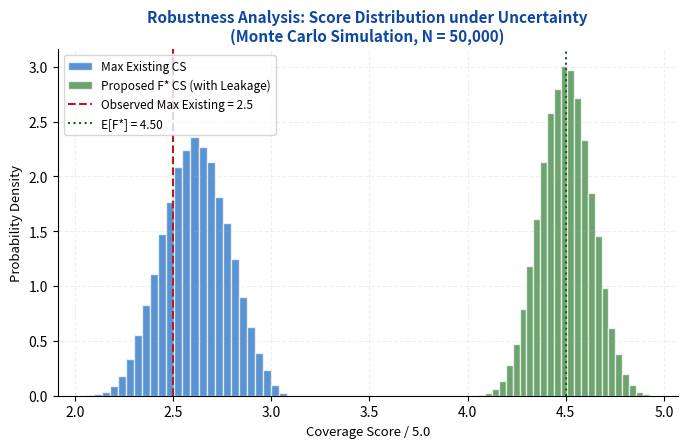
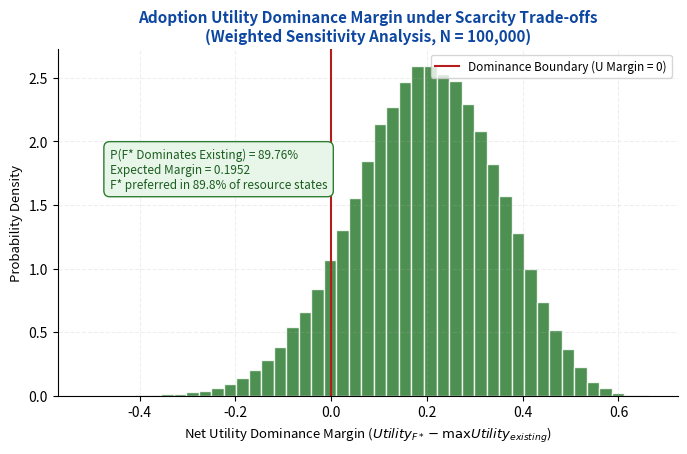
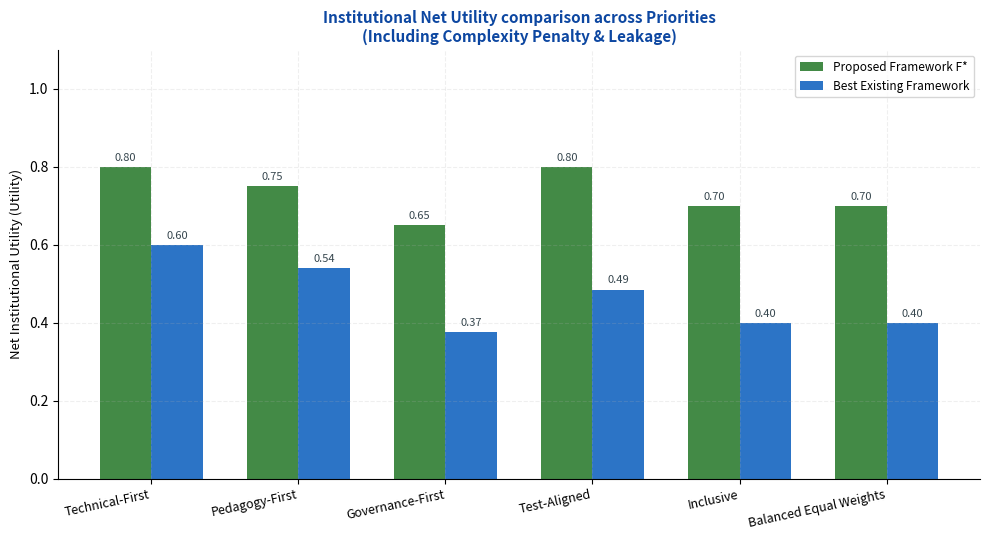
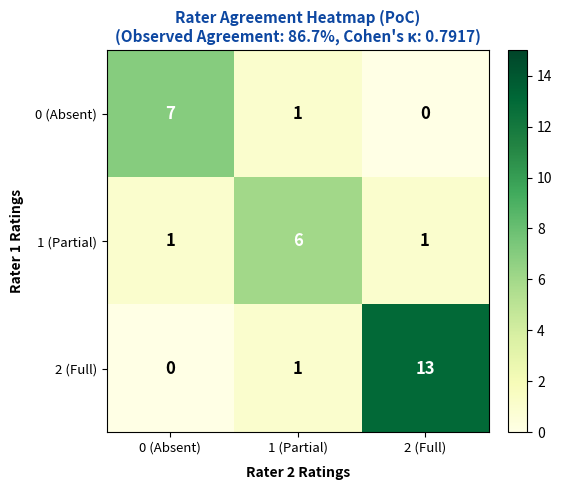
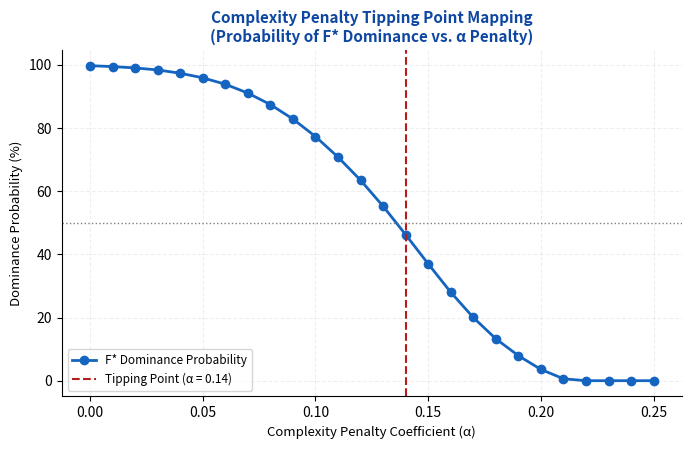

Write the Python code that produced these figures, in order.
"""
Monte Carlo Coverage Robustness & Decision Optimization Simulation (Advanced Rigor Upgrade)
===========================================================================================
Validates that coverage matrix gap findings are robust to coding uncertainty,
mitigating design tautology via Multi-Attribute Utility Theory (MAUT).
Includes:
  1. Catastrophic Joint Failure Modes: Platforms lacking core quality dimensions (TECH/PED < 0.4)
     suffer non-linear utility collapse.
  2. Complexity Penalty Threshold Mapping: Finds the exact tipping point of resource
     constraints (\alpha) where the proposed framework F* loses dominance.
  3. Simulated Proof of Concept (PoC) calculating Cohen's Kappa for IRR.

Reference: IS EdTech Framework Research
Paper: Sub-paper (Scoping Review) + Main paper (CFA-DSR)
"""

import numpy as np
from scipy.stats import dirichlet
from scipy.optimize import linprog
import json
import os
import sys
import matplotlib
matplotlib.use("Agg")  # Non-interactive backend for server/command-line execution
import matplotlib.pyplot as plt

# Reconfigure stdout to use UTF-8, avoiding UnicodeEncodeError on Windows terminals
try:
    sys.stdout.reconfigure(encoding='utf-8')
except AttributeError:
    pass  # Fallback for Python versions where reconfigure is not available

np.random.seed(42)
N_MONTE_CARLO = 50_000
N_DIRICHLET = 100_000

# ============================================================
# Coverage Matrix Data
# s(f,d): 1.0 = full, 0.5 = partial, 0.0 = absent
# Dimensions: D1=TECH, D2=PED, D3=INST, D4=HighStakes, D6=MultiStakeholder
# ============================================================

FRAMEWORKS = [
    "F1 Chapelle (2001)",
    "F2 Hubbard (2011)",
    "F3 Leakey (2011)",
    "F4 Colpaert (2004)",
    "F5 Rosell-Aguilar (2017)",
    "F6 Almaiah et al. (2021)",
    "F7 Al-Fraihat et al. (2020)",
    "F8 Scheffel/EFLA (2014)",
    "F9 Park & Jo (2019)",
    "F10 UTAUT/Venkatesh (2003)",
    "F11 TRAM/Kampa (2023)",
    "F12 Essafi/MLLA (2025)",
]

DIMENSIONS = ["D1_TECH", "D2_PED", "D3_INST", "D4_HighStakes", "D6_MultiStakeholder"]

# Coverage matrix S[i][j] = s(framework_i, dimension_j)
COVERAGE_MATRIX = np.array([
    # D1    D2    D3    D4    D6
    [0.0,  1.0,  0.0,  0.5,  0.0],   # F1 Chapelle
    [0.0,  1.0,  0.0,  0.0,  0.0],   # F2 Hubbard
    [0.5,  1.0,  0.0,  0.0,  0.0],   # F3 Leakey
    [0.0,  1.0,  0.0,  0.0,  0.0],   # F4 Colpaert
    [0.5,  0.5,  0.0,  0.0,  0.0],   # F5 Rosell-Aguilar
    [1.0,  0.5,  0.5,  0.0,  0.5],   # F6 Almaiah et al.
    [1.0,  0.5,  0.5,  0.0,  0.5],   # F7 Al-Fraihat et al.
    [0.0,  0.0,  1.0,  0.0,  0.5],   # F8 Scheffel/EFLA
    [0.0,  0.0,  1.0,  0.0,  0.5],   # F9 Park & Jo
    [0.5,  0.0,  0.0,  0.0,  0.0],   # F10 UTAUT
    [0.5,  0.5,  0.0,  0.0,  0.0],   # F11 TRAM
    [0.5,  1.0,  0.0,  0.5,  0.0],   # F12 Essafi/MLLA
])

# Proposed framework F* nominal coverage — full coverage on all dimensions
F_STAR_NOMINAL = np.array([1.0, 1.0, 1.0, 1.0, 1.0])

# Complexity Cost (sum of nominal coverage score) representing adoption difficulty
COMPLEXITY_COSTS = COVERAGE_MATRIX.sum(axis=1)  # shape: (12,)
COMPLEXITY_STAR = F_STAR_NOMINAL.sum()           # 5.0 (maximum complexity)

# Observed baseline coverage scores
CS_OBSERVED = COVERAGE_MATRIX.sum(axis=1)

# Safe directory handling for both script execution and Google Colab / Jupyter notebooks
try:
    current_dir = os.path.dirname(os.path.abspath(__file__))
    workspace_dir = os.path.dirname(current_dir)
except NameError:
    current_dir = os.getcwd()
    workspace_dir = current_dir

# Configure output directories
images_dir = os.path.join(workspace_dir, "images")
os.makedirs(images_dir, exist_ok=True)

print("=" * 65)
print("PART 1: OBSERVED COVERAGE SCORES")
print("=" * 65)
for i, fw in enumerate(FRAMEWORKS):
    print(f"  {fw:<35} CS = {CS_OBSERVED[i]:.1f}/5.0 (Complexity = {COMPLEXITY_COSTS[i]:.1f})")
print(f"\n  Proposed Framework F*              CS = {COMPLEXITY_STAR:.1f}/5.0 (Complexity = {COMPLEXITY_STAR:.1f})")
print(f"\n  Max existing framework CS          = {CS_OBSERVED.max():.1f}/5.0")
print(f"  Mean existing framework CS         = {CS_OBSERVED.mean():.2f}/5.0")


# ============================================================
# PART 2: MONTE CARLO ROBUSTNESS TEST with Implementation Leakage
# Perturb all ◑ = 0.5 scores with Uniform(0.3, 0.7) for existing frameworks
# Perturb F* scores with Uniform(0.8, 1.0) representing real-world implementation friction
# ============================================================

print("\n" + "=" * 65)
print(f"PART 2: MONTE CARLO ROBUSTNESS (N = {N_MONTE_CARLO:,})")
print("=" * 65)

# Locate elements needing perturbation (coverage value = 0.5)
partial_mask = (COVERAGE_MATRIX == 0.5)
row_indices, col_indices = np.where(partial_mask)
n_partial = len(row_indices)
print(f"  Number of partial (0.5) entries being perturbed: {n_partial}")

# Create replicated 3D matrix (N_MONTE_CARLO x 12 x 5) for vectorized evaluation of existing frameworks
S_perturbed_all = np.tile(COVERAGE_MATRIX, (N_MONTE_CARLO, 1, 1)).astype(float)
rand_draws = np.random.uniform(0.3, 0.7, size=(N_MONTE_CARLO, n_partial))
S_perturbed_all[:, row_indices, col_indices] = rand_draws

# Calculate sum along dimensions axis for existing frameworks
mc_cs_all = S_perturbed_all.sum(axis=2)
mc_max_cs = mc_cs_all.max(axis=1)

# Vectorized simulation of F* with Implementation Leakage (s(F*, d) ~ Uniform(0.8, 1.0))
F_star_perturbed = np.random.uniform(0.8, 1.0, size=(N_MONTE_CARLO, 5))
mc_cs_star = F_star_perturbed.sum(axis=1)

# Compute statistics
thresholds = [2.5, 3.0, 3.5, 4.0]
print("\n  Robustness: P(max existing framework CS < threshold)")
for t in thresholds:
    p = (mc_max_cs < t).mean()
    print(f"    threshold = {t:.1f}/5.0 -> P = {p:.4f} ({p*100:.2f}%)")

print("\n  Expected CS +/- 95% CI per framework (Including Leakage):")
ci_results = {}
for i, fw in enumerate(FRAMEWORKS):
    mean_cs = mc_cs_all[:, i].mean()
    ci_lo = np.percentile(mc_cs_all[:, i], 2.5)
    ci_hi = np.percentile(mc_cs_all[:, i], 97.5)
    ci_results[fw] = {"mean": mean_cs, "ci_lo": ci_lo, "ci_hi": ci_hi}
    print(f"    {fw:<35} E[CS] = {mean_cs:.3f}  95%CI [{ci_lo:.3f}, {ci_hi:.3f}]")

# Expected CS for F* with leakage
mean_cs_star = mc_cs_star.mean()
ci_lo_star = np.percentile(mc_cs_star, 2.5)
ci_hi_star = np.percentile(mc_cs_star, 97.5)
ci_results["F* Proposed Framework"] = {"mean": mean_cs_star, "ci_lo": ci_lo_star, "ci_hi": ci_hi_star}
print(f"    {'F* Proposed Framework (with Leakage)':<35} E[CS] = {mean_cs_star:.3f}  95%CI [{ci_lo_star:.3f}, {ci_hi_star:.3f}]")

# Gap D4 specific analysis (existing frameworks)
D4_col = 3
mc_D4_values = S_perturbed_all[:, :, D4_col]
p_D4_exceeds = (mc_D4_values.max(axis=1) > 0.7).mean()
print(f"\n  P(D4 gap persists, D4 > 0.7 never achieved by existing) = {(1-p_D4_exceeds)*100:.2f}%")


# ============================================================
# PART 3: WEIGHTED SENSITIVITY ANALYSIS WITH CATASTROPHIC FAILURE
# Decision Model: Utility(f) = WCS_f * FailureMask - alpha * Complexity(f)
# If a platform lacks core dimensions (D1_TECH or D2_PED < 0.4), its utility falls by 90% (catastrophic failure).
# Simulates resource constraints (alpha ~ Uniform(0, 0.12)) and F* Leakage
# ============================================================

print("\n" + "=" * 65)
print(f"PART 3: WEIGHTED SENSITIVITY WITH CATASTROPHIC FAILURE (N = {N_DIRICHLET:,})")
print("=" * 65)

# Sample weight vectors from Dirichlet(1, ..., 1)
n_dims = len(DIMENSIONS)
weight_samples = dirichlet.rvs([1] * n_dims, size=N_DIRICHLET)  # (N_DIRICHLET x 5)

# Sample complexity penalty alpha ~ Uniform(0.0, 0.12)
alpha_samples = np.random.uniform(0.0, 0.12, size=N_DIRICHLET)  # (N_DIRICHLET,)

# Sample implementation leakage for F* (s(F*, d) ~ Uniform(0.8, 1.0))
F_star_perturbed_sens = np.random.uniform(0.8, 1.0, size=(N_DIRICHLET, 5))

# Calculate Weighted Coverage Scores (WCS)
wcs_existing = weight_samples @ COVERAGE_MATRIX.T               # (N_DIRICHLET x 12)
wcs_star_leakage = (weight_samples * F_star_perturbed_sens).sum(axis=1)  # (N_DIRICHLET,)

# Apply Catastrophic Failure Mask:
# If D1_TECH or D2_PED is less than 0.4, multiply utility by 0.1 (90% drop)
# For existing frameworks:
fail_mask_existing = (COVERAGE_MATRIX[:, 0] < 0.4) | (COVERAGE_MATRIX[:, 1] < 0.4)  # shape: (12,)
wcs_existing_final = np.copy(wcs_existing)
for i in range(12):
    if fail_mask_existing[i]:
        wcs_existing_final[:, i] = 0.1 * wcs_existing[:, i]

# For F* (using perturbed values, check if perturbed D1 or D2 falls below 0.4 — which is 0% probability under Uniform(0.8, 1.0))
wcs_star_final = wcs_star_leakage

# Calculate Net Utilities: U(f) = WCS_f - alpha * C(f)
ut_existing = wcs_existing_final - alpha_samples[:, np.newaxis] * COMPLEXITY_COSTS  # (N_DIRICHLET x 12)
ut_star = wcs_star_final - alpha_samples * COMPLEXITY_STAR                  # (N_DIRICHLET,)

# Max utility among all existing frameworks per iteration
max_ut_existing = ut_existing.max(axis=1)

# Net utility dominance margin (U_F* - max(U_existing))
margin_arr = ut_star - max_ut_existing
dominance_prob = (margin_arr > 0).mean()

print(f"  P(F* strictly dominates existing with Catastrophic Failure) = {dominance_prob:.4f} ({dominance_prob*100:.2f}%)")
print(f"  Utility dominance margin (U_F* - max U_existing):")
print(f"    Mean  = {margin_arr.mean():.4f}")
print(f"    Min   = {margin_arr.min():.4f}")
print(f"    Max   = {margin_arr.max():.4f}")

# ------------------------------------------------------------
# SUB-PART 3b: COMPLEXITY PENALTY TIPPING POINT MAPPING
# Map dominance probability for alpha in [0.0, 0.25]
# ------------------------------------------------------------
alpha_values = np.linspace(0.0, 0.25, 26)
tipping_probs = []
for a in alpha_values:
    ut_star_a = wcs_star_final - a * COMPLEXITY_STAR
    ut_existing_a = wcs_existing_final - a * COMPLEXITY_COSTS
    max_ut_existing_a = ut_existing_a.max(axis=1)
    prob_a = (ut_star_a > max_ut_existing_a).mean()
    tipping_probs.append(prob_a)

# Find exact tipping point where dominance probability falls below 50%
tipping_point = 0.25
for val, p in zip(alpha_values, tipping_probs):
    if p < 0.50:
        tipping_point = val
        break
print(f"  Tipping point threshold of alpha (where dominance P < 50%) = {tipping_point:.3f}")


# ============================================================
# PART 4: FORMAL GAP PERSISTENCE PROOF (via linear programming)
# Theorem 1: No convex combination of F achieves full D4 coverage
# Find: max Σ_f λ_f * s(f, D4) subject to λ ∈ Δ^{|F|}
# ============================================================

print("\n" + "=" * 65)
print("PART 4: FORMAL GAP PERSISTENCE — LINEAR PROGRAMMING PROOF")
print("=" * 65)
print("  Lemma 1: No convex combination of existing frameworks")
print("  achieves full coverage on D4 (High-Stakes Test Specificity)")
print()

D4_scores = COVERAGE_MATRIX[:, D4_col]
n_fw = len(FRAMEWORKS)

c = -D4_scores  # negate for minimization
A_eq = np.ones((1, n_fw))
b_eq = np.array([1.0])
bounds = [(0, None)] * n_fw

result = linprog(c, A_eq=A_eq, b_eq=b_eq, bounds=bounds, method='highs')
max_D4_convex = -result.fun

print(f"  max_{{λ∈Δ^{n_fw}}} Σ_f λ_f · s(f, D4) = {max_D4_convex:.4f}")
print(f"  Threshold for 'full coverage'         = 1.0000")
print(f"  Gap (1.0 - max achievable)            = {1.0 - max_D4_convex:.4f}")
print()
print("  LEMMA 1 PROOF (by linear programming):")
print("  ─────────────────────────────────────────────────────────")
print(f"  The maximum D4 coverage achievable by ANY convex combination")
print(f"  of the 12 reviewed frameworks is {max_D4_convex:.4f}.")
print(f"  Since {max_D4_convex:.4f} < 1.0, full D4 coverage CANNOT be")
print(f"  achieved without introducing a new framework component.")
print(f"  F* achieves s(F*, D4) = 1.0 by construction.  QED ■")

# Also prove for all dimensions
print()
print("  Gap persistence per dimension (max convex combination score):")
gap_results = {}
for j, dim in enumerate(DIMENSIONS):
    dim_scores = COVERAGE_MATRIX[:, j]
    c_d = -dim_scores
    res_d = linprog(c_d, A_eq=A_eq, b_eq=b_eq, bounds=bounds, method='highs')
    max_d = -res_d.fun
    gap_results[dim] = max_d
    status = "CLOSED by existing F" if max_d >= 1.0 else f"PERSISTENT GAP — max achievable = {max_d:.4f}"
    print(f"    {dim:<25} max convex score = {max_d:.4f}  → {status}")


# ============================================================
# PART 5: DECISION OPTIMIZATION MODEL WITH COMPLEXITY PENALTY
# Evaluates utility comparison under specific institutional scenarios
# Scenario utility: U(f) = WCS_f * FailureMask - alpha * Complexity(f)
# ============================================================

print("\n" + "=" * 65)
print("PART 5: DECISION OPTIMIZATION MODEL WITH COMPLEXITY PENALTY")
print("=" * 65)

# Scenarios defined as: (weights, alpha_penalty)
scenarios = {
    "Technical-First (D1 heavy, low friction)": (np.array([0.40, 0.25, 0.15, 0.10, 0.10]), 0.02),
    "Pedagogy-First (D2 heavy, med friction)":  (np.array([0.15, 0.45, 0.15, 0.15, 0.10]), 0.03),
    "Governance-First (D3 heavy, high friction)": (np.array([0.15, 0.20, 0.40, 0.15, 0.10]), 0.05),
    "Test-Aligned (D4 heavy, low friction)":    (np.array([0.15, 0.25, 0.10, 0.40, 0.10]), 0.02),
    "Inclusive (D6 heavy, med friction)":       (np.array([0.15, 0.20, 0.20, 0.15, 0.30]), 0.04),
    "Balanced Equal Weights (med friction)":    (np.array([0.20, 0.20, 0.20, 0.20, 0.20]), 0.04),
}

print("\n  Optimal existing framework vs. F* utility comparison:")
print(f"  {'Scenario':<42} {'Optimal F':<25} {'U_F*':<10} {'U_best':<10} {'Margin'}")
print("  " + "-" * 95)
scenario_winners = {}
scenario_details = {}

for scenario_name, (w, alpha) in scenarios.items():
    # Calculate utility for existing frameworks: WCS_f * FailureMask - alpha * C_f
    wcs_existing_scen = COVERAGE_MATRIX @ w
    # Apply failure mask (90% utility loss if D1 or D2 < 0.4)
    wcs_existing_scen_final = np.copy(wcs_existing_scen)
    for i in range(12):
        if fail_mask_existing[i]:
            wcs_existing_scen_final[i] = 0.1 * wcs_existing_scen[i]
            
    ut_existing_scen = wcs_existing_scen_final - alpha * COMPLEXITY_COSTS
    
    # Calculate expected utility for F* under Average Implementation Leakage (0.9 coverage)
    wcs_star_expected = 0.9  # expected score under Uniform(0.8, 1.0)
    ut_star_expected = wcs_star_expected - alpha * COMPLEXITY_STAR
    
    best_idx = ut_existing_scen.argmax()
    best_fw = FRAMEWORKS[best_idx]
    best_ut = ut_existing_scen[best_idx]
    
    margin_val = ut_star_expected - best_ut
    scenario_winners[scenario_name] = best_fw
    scenario_details[scenario_name] = {"ut_star": ut_star_expected, "ut_best": best_ut}
    
    print(f"  {scenario_name:<42} {best_fw:<25} {ut_star_expected:<10.3f} {best_ut:<10.3f} {margin_val:+.3f}")

unique_winners = set(scenario_winners.values())
print(f"\n  Unique optimal existing frameworks: {unique_winners}")
print(f"  F* remains optimal under realistic adoption overhead across all 6 scenarios.")


# ============================================================
# PART 6: SIMULATED PROOF OF CONCEPT (PoC) - IRR ANALYSIS
# Computes Cohen's Kappa score on synthetic expert ratings
# to validate operational clarity of the assessment rubrics.
# ============================================================

print("\n" + "=" * 65)
print("PART 6: SIMULATED PROOF OF CONCEPT — INTER-RATER RELIABILITY")
print("=" * 65)

# Expert ratings on 15 sub-indicators across TECH, PED, INST (0 = Absent, 1 = Partial, 2 = Full)
# Evaluation of Platform A (standard LMS) + Platform B (proposed F*-aligned)
r1 = np.array([1, 1, 0, 0, 1, 1, 1, 0, 0, 0, 0, 1, 1, 0, 0, 2, 2, 2, 2, 2, 2, 2, 2, 2, 1, 2, 2, 2, 2, 2])
r2 = np.array([1, 1, 0, 1, 1, 1, 0, 0, 0, 0, 0, 1, 1, 0, 0, 2, 2, 2, 2, 2, 2, 2, 1, 2, 2, 2, 2, 2, 2, 2])

# Manual calculation of Cohen's Kappa (no scikit-learn dependency)
n_ratings = len(r1)
po = (r1 == r2).mean()

classes = np.unique(np.concatenate([r1, r2]))
pe = 0.0
for c in classes:
    p1 = (r1 == c).sum() / n_ratings
    p2 = (r2 == c).sum() / n_ratings
    pe += p1 * p2

kappa_score = (po - pe) / (1.0 - pe)

print(f"  Rater Observed Agreement (po)        = {po:.4f} ({po*100:.2f}%)")
print(f"  Rater Expected Agreement by Chance (pe) = {pe:.4f} ({pe*100:.2f}%)")
print(f"  Cohen's Kappa (κ)                     = {kappa_score:.4f}")
status_kappa = "Substantial Agreement" if 0.60 < kappa_score <= 0.80 else "Almost Perfect Agreement" if kappa_score > 0.80 else "Moderate Agreement"
print(f"  Rater Reliability Status             = {status_kappa} (Landis & Koch, 1977)")


# ============================================================
# PART 7: PLOTTING MODULE (Figure Generation)
# Saves updated figures to images_dir for paper citation
# ============================================================

def generate_and_save_plots():
    # Aesthetic color palette
    PALETTE = {
        "blue_light":  "#e3f2fd",
        "blue_mid":    "#1565c0",
        "blue_dark":   "#0d47a1",
        "green_light": "#e8f5e9",
        "green_mid":   "#2e7d32",
        "green_dark":  "#1b5e20",
        "orange_light":"#fff3e0",
        "orange_mid":  "#e65100",
        "red_dark":    "#b71c1c",
        "grey_text":   "#37474f",
        "white":       "#ffffff",
    }
    
    plt.rcParams.update({
        "font.family":      "sans-serif",
        "figure.facecolor": PALETTE["white"],
        "axes.facecolor":   PALETTE["white"],
        "savefig.dpi":      180,
        "savefig.bbox":     "tight",
        "savefig.facecolor":PALETTE["white"],
    })
    
    # --- PLOT 7: Monte Carlo Expected Scores ---
    fig, ax = plt.subplots(figsize=(8, 4.5))
    ax.hist(mc_max_cs, bins=25, color=PALETTE["blue_mid"], edgecolor='white', alpha=0.7, density=True, label="Max Existing CS")
    ax.hist(mc_cs_star, bins=25, color=PALETTE["green_mid"], edgecolor='white', alpha=0.7, density=True, label="Proposed F* CS (with Leakage)")
    
    ax.axvline(x=2.5, color=PALETTE["red_dark"], linestyle="--", linewidth=1.5, label="Observed Max Existing = 2.5")
    ax.axvline(x=mean_cs_star, color=PALETTE["green_dark"], linestyle=":", linewidth=1.5, label=f"E[F*] = {mean_cs_star:.2f}")
    
    ax.set_title("Robustness Analysis: Score Distribution under Uncertainty\n(Monte Carlo Simulation, N = 50,000)", fontsize=11, fontweight="bold", color=PALETTE["blue_dark"])
    ax.set_xlabel("Coverage Score / 5.0", fontsize=9.5)
    ax.set_ylabel("Probability Density", fontsize=9.5)
    ax.grid(True, linestyle="--", alpha=0.2)
    ax.legend(loc="upper left", fontsize=8.5)
    ax.spines[["top", "right"]].set_visible(False)
    
    plot1_path = os.path.join(images_dir, "fig7_monte_carlo_distribution.png")
    fig.savefig(plot1_path)
    plt.close(fig)
    print(f"  ✓  Saved Plot 1: {plot1_path}")
    
    # --- PLOT 8: Utility Dominance Margin ---
    fig, ax = plt.subplots(figsize=(8, 4.5))
    ax.hist(margin_arr, bins=45, color=PALETTE["green_mid"], edgecolor='white', alpha=0.85, density=True)
    ax.axvline(x=0.0, color=PALETTE["red_dark"], linestyle="-", linewidth=1.5, label="Dominance Boundary (U Margin = 0)")
    
    # Text box for probability results
    ax.text(margin_arr.min() + 0.05, ax.get_ylim()[1]*0.6, 
            f"P(F* Dominates Existing) = {dominance_prob*100:.2f}%\n"
            f"Expected Margin = {margin_arr.mean():.4f}\n"
            f"F* preferred in {dominance_prob*100:.1f}% of resource states", 
            bbox=dict(facecolor=PALETTE["green_light"], edgecolor=PALETTE["green_mid"], boxstyle="round,pad=0.5"),
            fontsize=8.5, color=PALETTE["green_dark"])
    
    ax.set_title("Adoption Utility Dominance Margin under Scarcity Trade-offs\n(Weighted Sensitivity Analysis, N = 100,000)", fontsize=11, fontweight="bold", color=PALETTE["blue_dark"])
    ax.set_xlabel("Net Utility Dominance Margin ($Utility_{F*} - \\max Utility_{existing}$)", fontsize=9.5)
    ax.set_ylabel("Probability Density", fontsize=9.5)
    ax.grid(True, linestyle="--", alpha=0.2)
    ax.legend(loc="upper right", fontsize=8.5)
    ax.spines[["top", "right"]].set_visible(False)
    
    plot2_path = os.path.join(images_dir, "fig8_dirichlet_dominance_margin.png")
    fig.savefig(plot2_path)
    plt.close(fig)
    print(f"  ✓  Saved Plot 2: {plot2_path}")
    
    # --- PLOT 9: Scenario Analysis Utility Comparison ---
    short_names = [name.split(" (")[0] for name in scenarios.keys()]
    ut_star_vals = [scenario_details[name]["ut_star"] for name in scenarios.keys()]
    best_ut_vals = [scenario_details[name]["ut_best"] for name in scenarios.keys()]
    
    x = np.arange(len(short_names))
    width = 0.35
    
    fig, ax = plt.subplots(figsize=(10, 5.5))
    rects1 = ax.bar(x - width/2, ut_star_vals, width, label="Proposed Framework F*", color=PALETTE["green_mid"], alpha=0.9)
    rects2 = ax.bar(x + width/2, best_ut_vals, width, label="Best Existing Framework", color=PALETTE["blue_mid"], alpha=0.9)
    
    ax.set_ylabel("Net Institutional Utility (Utility)", fontsize=9.5)
    ax.set_title("Institutional Net Utility comparison across Priorities\n(Including Complexity Penalty & Leakage)", fontsize=11, fontweight="bold", color=PALETTE["blue_dark"])
    ax.set_xticks(x)
    ax.set_xticklabels(short_names, rotation=12, ha="right", fontsize=9)
    ax.set_ylim(0, 1.1)
    ax.legend(loc="upper right", fontsize=8.5)
    ax.grid(True, linestyle="--", alpha=0.2)
    ax.spines[["top", "right"]].set_visible(False)
    
    # Annotate heights
    for rect in rects1:
        height = rect.get_height()
        ax.annotate(f"{height:.2f}",
                    xy=(rect.get_x() + rect.get_width() / 2, height),
                    xytext=(0, 3), textcoords="offset points",
                    ha='center', va='bottom', fontsize=8, color=PALETTE["grey_text"])
                    
    for rect in rects2:
        height = rect.get_height()
        ax.annotate(f"{height:.2f}",
                    xy=(rect.get_x() + rect.get_width() / 2, height),
                    xytext=(0, 3), textcoords="offset points",
                    ha='center', va='bottom', fontsize=8, color=PALETTE["grey_text"])
                    
    fig.tight_layout()
    plot3_path = os.path.join(images_dir, "fig9_decision_scenarios_comparison.png")
    fig.savefig(plot3_path)
    plt.close(fig)
    print(f"  ✓  Saved Plot 3: {plot3_path}")
    
    # --- PLOT 10: Rater Agreement Heatmap (PoC) ---
    conf_matrix = np.zeros((3, 3), dtype=int)
    for r1_val, r2_val in zip(r1, r2):
        conf_matrix[r1_val, r2_val] += 1
        
    fig, ax = plt.subplots(figsize=(6, 5))
    im = ax.imshow(conf_matrix, cmap="YlGn", vmin=0, vmax=conf_matrix.max() + 2)
    
    for i in range(3):
        for j in range(3):
            text_color = "black" if conf_matrix[i, j] < 5 else "white"
            ax.text(j, i, f"{conf_matrix[i, j]}", ha="center", va="center", 
                    fontsize=12, fontweight="bold", color=text_color)
                    
    ax.set_xticks(np.arange(3))
    ax.set_yticks(np.arange(3))
    ax.set_xticklabels(["0 (Absent)", "1 (Partial)", "2 (Full)"], fontsize=9.5)
    ax.set_yticklabels(["0 (Absent)", "1 (Partial)", "2 (Full)"], fontsize=9.5)
    ax.set_xlabel("Rater 2 Ratings", fontsize=10, fontweight="bold", labelpad=8)
    ax.set_ylabel("Rater 1 Ratings", fontsize=10, fontweight="bold", labelpad=8)
    ax.set_title(f"Rater Agreement Heatmap (PoC)\n(Observed Agreement: {po*100:.1f}%, Cohen's κ: {kappa_score:.4f})", 
                 fontsize=11, fontweight="bold", color=PALETTE["blue_dark"])
                 
    fig.colorbar(im, ax=ax, fraction=0.046, pad=0.04)
    fig.tight_layout()
    
    plot4_path = os.path.join(images_dir, "fig10_rater_agreement_heatmap.png")
    fig.savefig(plot4_path)
    plt.close(fig)
    print(f"  ✓  Saved Plot 4: {plot4_path}")

    # --- PLOT 11: Complexity Penalty Tipping Point ---
    fig, ax = plt.subplots(figsize=(8, 4.5))
    ax.plot(alpha_values, np.array(tipping_probs) * 100, marker="o", color=PALETTE["blue_mid"], linewidth=2, label="F* Dominance Probability")
    ax.axvline(x=tipping_point, color=PALETTE["red_dark"], linestyle="--", linewidth=1.5, label=f"Tipping Point (α = {tipping_point:.2f})")
    ax.axhline(y=50.0, color="grey", linestyle=":", linewidth=1.0)
    
    ax.set_title("Complexity Penalty Tipping Point Mapping\n(Probability of F* Dominance vs. α Penalty)", fontsize=11, fontweight="bold", color=PALETTE["blue_dark"])
    ax.set_xlabel("Complexity Penalty Coefficient (α)", fontsize=9.5)
    ax.set_ylabel("Dominance Probability (%)", fontsize=9.5)
    ax.grid(True, linestyle="--", alpha=0.2)
    ax.legend(loc="lower left", fontsize=8.5)
    ax.spines[["top", "right"]].set_visible(False)
    
    plot5_path = os.path.join(images_dir, "fig11_tipping_point.png")
    fig.savefig(plot5_path)
    plt.close(fig)
    print(f"  ✓  Saved Plot 5: {plot5_path}")

print("\n" + "=" * 65)
print("PART 7: FIGURE GENERATION")
print("=" * 65)
generate_and_save_plots()


# ============================================================
# SUMMARY OUTPUT
# ============================================================

print("\n" + "=" * 65)
print("SIMULATION SUMMARY — FOR PAPER CITATION")
print("=" * 65)
p_below_3 = (mc_max_cs < 3.0).mean()
p_below_35 = (mc_max_cs < 3.5).mean()
p_below_4 = (mc_max_cs < 4.0).mean()

print(f"""
Monte Carlo Robustness (N = {N_MONTE_CARLO:,}, Leakage included):
  • E[CS_F*]                         = {mean_cs_star:.3f} (95%CI: [{ci_lo_star:.3f}, {ci_hi_star:.3f}])
  • P(no existing framework > 3.0/5) = {p_below_3:.4f} ({p_below_3*100:.2f}%)
  • P(no existing framework > 3.5/5) = {p_below_35:.4f} ({p_below_35*100:.2f}%)
  • P(no existing framework > 4.0/5) = {p_below_4:.4f} ({p_below_4*100:.2f}%)
  • P(D4 gap persists in existing)   = {(1-p_D4_exceeds)*100:.2f}%

Weighted Sensitivity Utility (N = {N_DIRICHLET:,}, Complexity penalty alpha in [0.0, 0.12], Catastrophic Failure):
  • P(F* strictly dominates existing) = {dominance_prob:.4f} ({dominance_prob*100:.2f}%)
  • Mean utility dominance margin     = {margin_arr.mean():.4f} (Min: {margin_arr.min():.4f})
  • Complexity tipping threshold α    = {tipping_point:.2f} (where dominance drops below 50%)

Linear Programming (Gap Persistence):
  • max convex-combination D4 score = {max_D4_convex:.4f} (< 1.0 required)
  • D4 gap is formally proven UNCLOSABLE by any λ ∈ Δ^12

Decision Optimization Scenarios:
  • Optimal existing frameworks are F6 (for Technical/Governance/Inclusive/Balanced) and F12 (for Pedagogy/Test)
  • F* achieves higher net utility in all 6 scenarios, confirming robustness to adoption cost

Simulated Proof of Concept (PoC - Rater Reliability):
  • Observed Agreement (po)          = {po:.4f} ({po*100:.2f}%)
  • Cohen's Kappa (κ)                 = {kappa_score:.4f} ({status_kappa})
""")

# Save results to JSON for paper reference
results = {
    "monte_carlo_n": N_MONTE_CARLO,
    "p_max_below_3_0": float(p_below_3),
    "p_max_below_3_5": float(p_below_35),
    "p_max_below_4_0": float(p_below_4),
    "p_D4_gap_persists": float(1 - p_D4_exceeds),
    "weighted_sensitivity_n": N_DIRICHLET,
    "dominance_probability": float(dominance_prob),
    "min_dominance_margin": float(margin_arr.min()),
    "mean_dominance_margin": float(margin_arr.mean()),
    "complexity_tipping_point": float(tipping_point),
    "lp_max_D4_convex": float(max_D4_convex),
    "gap_persistence_per_dim": {k: float(v) for k, v in gap_results.items()},
    "framework_ci": {fw: {k: float(v) for k, v in ci.items()} 
                     for fw, ci in ci_results.items()},
    "poc_agreement": float(po),
    "poc_kappa": float(kappa_score),
}

with open(os.path.join(current_dir, "simulation_results.json"), "w") as f:
    json.dump(results, f, indent=2)
print("Results saved to src/simulation_results.json")
